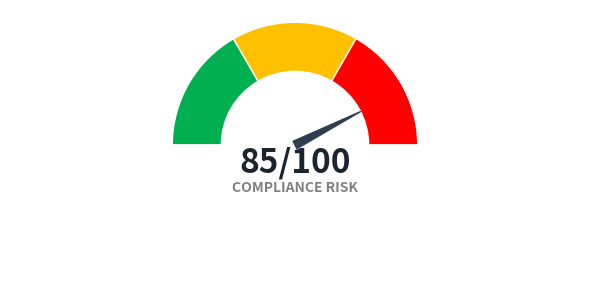

Source code (Python):
import matplotlib.pyplot as plt
import numpy as np

def generate_risk_gauge(score, filename="risk_gauge.png"):
    # Setup the canvas
    fig, ax = plt.subplots(figsize=(6, 3))

    # Create the half-donut (Green, Yellow, Red, and a hidden bottom half)
    colors = ['#00B050', '#FFC000', '#FF0000', 'white']
    sizes = [33.3, 33.3, 33.4, 100] # Top half divided by 3, bottom half is 100 (hidden)

    # Draw the donut ring
    wedges, _ = ax.pie(
        sizes,
        colors=colors,
        startangle=180, # Start drawing from the left
        counterclock=False,
        wedgeprops={'width': 0.4, 'edgecolor': 'white'}
    )

    # Calculate the needle angle (Score 0 is left, 100 is right)
    angle = 180 - (score / 100) * 180
    theta = np.radians(angle)

    # Calculate the needle tip coordinates
    r = 0.6 # Length of the needle
    x_tip = r * np.cos(theta)
    y_tip = r * np.sin(theta)

    # Draw the needle pointing to the score
    ax.annotate(
        '',
        xy=(x_tip, y_tip), xycoords='data',
        xytext=(0, 0), textcoords='data',
        arrowprops=dict(arrowstyle="wedge,tail_width=0.6", color="#2C3E50", shrinkA=0, shrinkB=0)
    )

    # Print the large score text in the center
    ax.text(0, -0.15, f"{score}/100", horizontalalignment='center', verticalalignment='center', fontsize=24, fontweight='bold', color="#1A252F")
    ax.text(0, -0.35, "COMPLIANCE RISK", horizontalalignment='center', verticalalignment='center', fontsize=10, color='gray', fontweight='bold')

    # Clean up the visual and save it
    ax.axis('equal') 
    plt.tight_layout()
    plt.savefig(filename, dpi=300, transparent=True, bbox_inches='tight')
    plt.close()
    
    print(f"📊 Success! Risk Gauge saved as {filename}")

# ==========================================
# TEST THE CHART ENGINE
# ==========================================
if __name__ == "__main__":
    # Test it with a high-risk score
    generate_risk_gauge(85)
